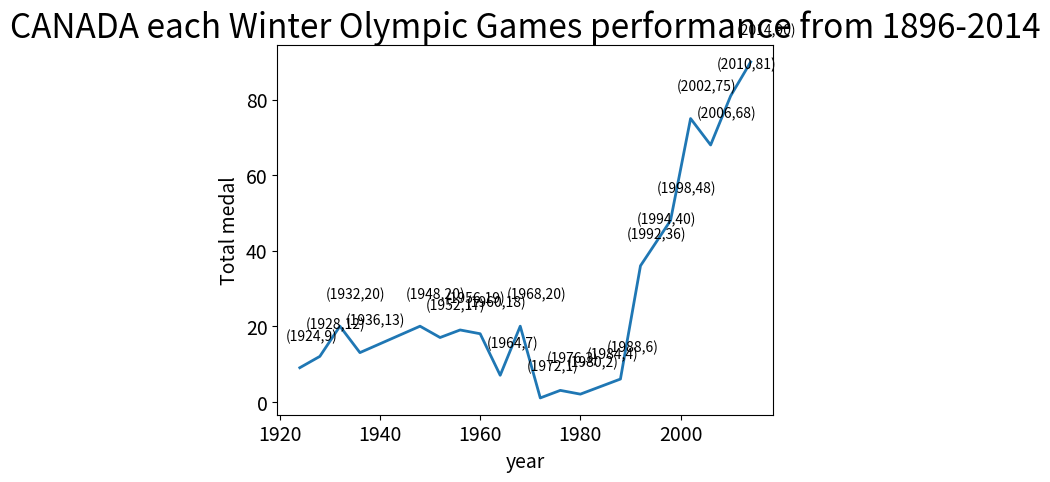

Write Python code to recreate this figure.

import matplotlib.pyplot as plt
import numpy as np
input_values = [1924,1928,1932,1936,1948,1952,1956,1960,1964,1968,1972,1976,1980,1984,1988,1992,1994,1998,2002,2006,2010,2014]
squares = [9,12,20,13,20,17,19,18,7,20,1,3,2,4,6,36,40,48,75,68,81,90]

plt.plot(input_values,squares,linewidth=2)

x = np.array(input_values)
y = np.array(squares)

for a,b in zip(x,y):
    plt.annotate('(%s,%s)'%(a,b),xy=(a,b),xytext=(-10,20),
                 textcoords='offset points')

plt.title('CANADA each Winter Olympic Games performance from 1896-2014',fontsize=24)
plt.xlabel('year',fontsize=14)
plt.ylabel('Total medal',fontsize=14)

plt.tick_params(axis='both',labelsize=14)

plt.show()